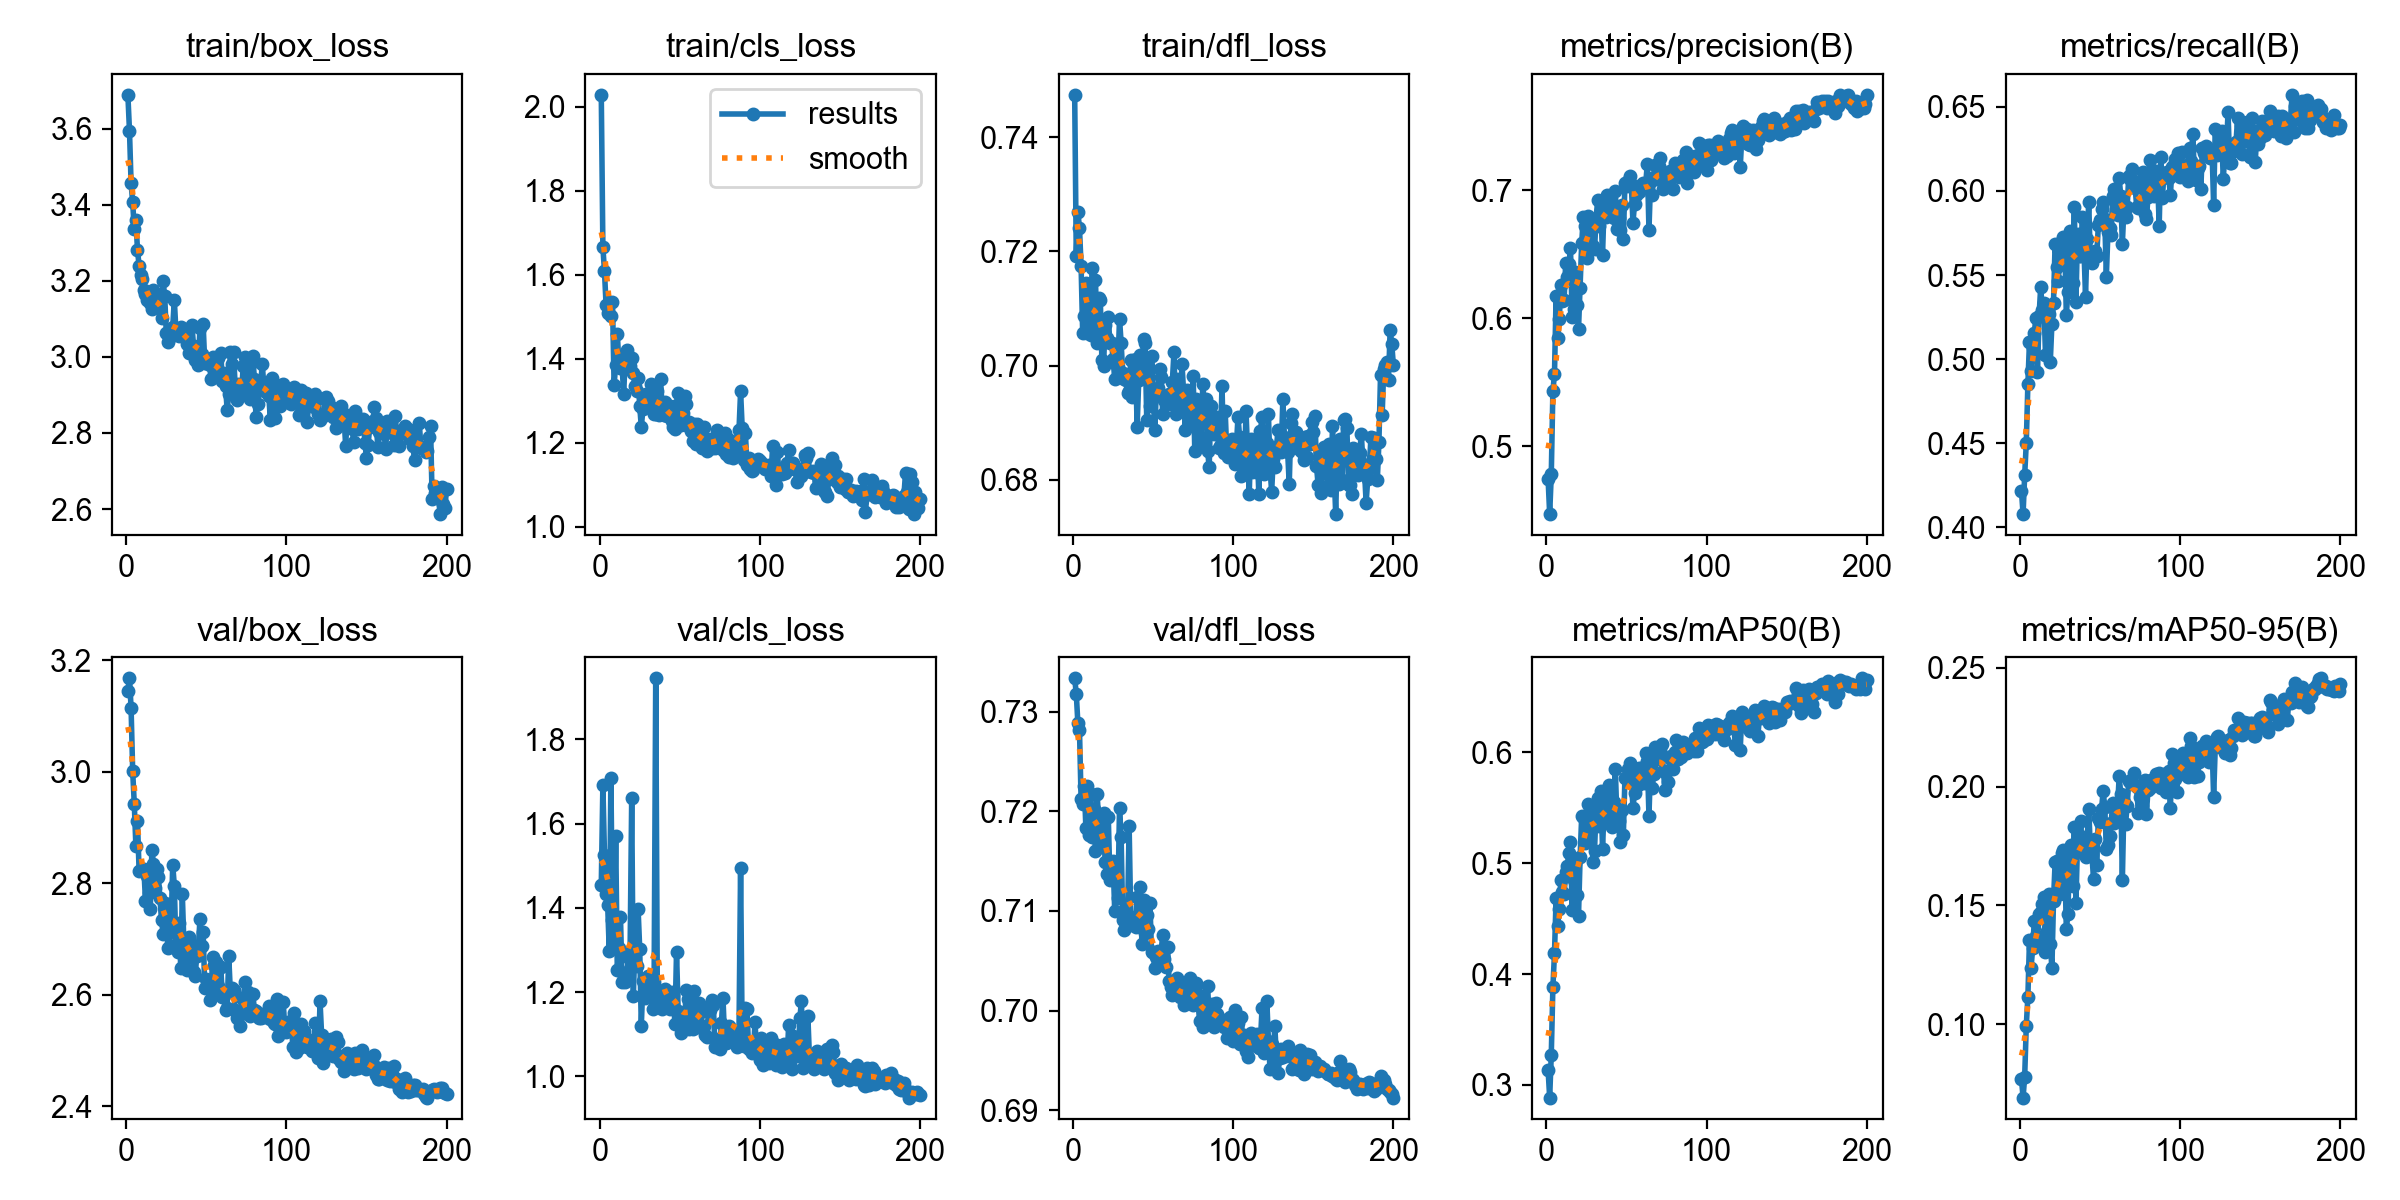

Data behind this chart, as committed beside it:
epoch, time, train/box_loss, train/cls_loss, train/dfl_loss, metrics/precision(B), metrics/recall(B), metrics/mAP50(B), metrics/mAP50-95(B), val/box_loss, val/cls_loss, val/dfl_loss, lr/pg0, lr/pg1, lr/pg2
1, 52.6, 3.689, 2.029, 0.7474, 0.4748, 0.4214, 0.3137, 0.07692, 3.146, 1.454, 0.7334, 0.0009939, 0.0009939, 0.06786
2, 103.9, 3.595, 1.666, 0.7192, 0.447, 0.4078, 0.2885, 0.0691, 3.168, 1.692, 0.7318, 0.001984, 0.001984, 0.03552
3, 158.9, 3.457, 1.608, 0.7269, 0.4779, 0.431, 0.3273, 0.07788, 3.115, 1.526, 0.7288, 0.002964, 0.002964, 0.003168
4, 210, 3.406, 1.528, 0.7241, 0.5431, 0.4501, 0.3881, 0.09939, 3.001, 1.432, 0.7282, 0.002955, 0.002955, 0.002955
5, 261, 3.336, 1.509, 0.7175, 0.5563, 0.4854, 0.4186, 0.1116, 2.943, 1.406, 0.7212, 0.002941, 0.002941, 0.002941
6, 316, 3.359, 1.536, 0.7056, 0.617, 0.5103, 0.4682, 0.1353, 2.867, 1.297, 0.7207, 0.002926, 0.002926, 0.002926
7, 372.1, 3.282, 1.503, 0.7087, 0.5842, 0.4928, 0.4435, 0.1238, 2.913, 1.707, 0.7226, 0.002911, 0.002911, 0.002911
8, 429.9, 3.239, 1.536, 0.7144, 0.5995, 0.5069, 0.4591, 0.1322, 2.823, 1.37, 0.7183, 0.002896, 0.002896, 0.002896
9, 486.1, 3.215, 1.338, 0.7057, 0.6256, 0.5155, 0.4852, 0.1433, 2.825, 1.315, 0.7226, 0.002881, 0.002881, 0.002881
10, 539.9, 3.204, 1.384, 0.7074, 0.6132, 0.5245, 0.4743, 0.1371, 2.826, 1.571, 0.7176, 0.002866, 0.002866, 0.002866
11, 592.4, 3.176, 1.46, 0.7054, 0.6144, 0.4925, 0.4721, 0.1347, 2.827, 1.253, 0.7218, 0.002851, 0.002851, 0.002851
12, 644.9, 3.166, 1.391, 0.7171, 0.6428, 0.5259, 0.4922, 0.1464, 2.768, 1.305, 0.7174, 0.002837, 0.002837, 0.002837
13, 697.8, 3.149, 1.379, 0.7093, 0.6325, 0.543, 0.4976, 0.1471, 2.813, 1.377, 0.7203, 0.002822, 0.002822, 0.002822
14, 750.2, 3.163, 1.382, 0.7149, 0.642, 0.5291, 0.5096, 0.1507, 2.782, 1.225, 0.716, 0.002807, 0.002807, 0.002807
15, 802.5, 3.142, 1.317, 0.7039, 0.6547, 0.5334, 0.5187, 0.1537, 2.754, 1.236, 0.7218, 0.002792, 0.002792, 0.002792
16, 855.1, 3.126, 1.41, 0.7118, 0.6012, 0.5027, 0.4578, 0.1302, 2.861, 1.224, 0.7191, 0.002777, 0.002777, 0.002777
17, 907.7, 3.175, 1.42, 0.7116, 0.6075, 0.5238, 0.4845, 0.1393, 2.835, 1.248, 0.7164, 0.002762, 0.002762, 0.002762
18, 959.9, 3.143, 1.397, 0.7009, 0.6363, 0.5269, 0.5003, 0.1547, 2.792, 1.28, 0.7186, 0.002748, 0.002748, 0.002748
19, 1013, 3.156, 1.383, 0.6999, 0.61, 0.4986, 0.4709, 0.1339, 2.825, 1.297, 0.7198, 0.002733, 0.002733, 0.002733
20, 1066, 3.143, 1.402, 0.7071, 0.5912, 0.521, 0.4521, 0.1235, 2.812, 1.661, 0.7149, 0.002718, 0.002718, 0.002718
21, 1119, 3.128, 1.366, 0.7048, 0.6239, 0.5336, 0.5054, 0.152, 2.774, 1.19, 0.7137, 0.002703, 0.002703, 0.002703
22, 1171, 3.102, 1.335, 0.7085, 0.6588, 0.5686, 0.5427, 0.1681, 2.735, 1.308, 0.7194, 0.002688, 0.002688, 0.002688
23, 1223, 3.199, 1.322, 0.7039, 0.6793, 0.5547, 0.5419, 0.1687, 2.709, 1.261, 0.7131, 0.002673, 0.002673, 0.002673
24, 1277, 3.16, 1.355, 0.704, 0.6724, 0.5462, 0.5183, 0.1569, 2.764, 1.397, 0.7143, 0.002658, 0.002658, 0.002658
25, 1329, 3.062, 1.288, 0.7012, 0.6468, 0.5627, 0.5254, 0.155, 2.75, 1.302, 0.715, 0.002644, 0.002644, 0.002644
26, 1385, 3.04, 1.237, 0.6977, 0.6796, 0.5704, 0.5534, 0.1721, 2.684, 1.119, 0.71, 0.002629, 0.002629, 0.002629
27, 1438, 3.051, 1.281, 0.7004, 0.6734, 0.5728, 0.5477, 0.1732, 2.688, 1.226, 0.7144, 0.002614, 0.002614, 0.002614
28, 1495, 3.058, 1.29, 0.6998, 0.6712, 0.5704, 0.5508, 0.1707, 2.722, 1.186, 0.7113, 0.002599, 0.002599, 0.002599
29, 1547, 3.077, 1.316, 0.7082, 0.6567, 0.5262, 0.5013, 0.1399, 2.834, 1.196, 0.7204, 0.002584, 0.002584, 0.002584
30, 1600, 3.15, 1.312, 0.704, 0.6538, 0.5401, 0.5113, 0.1464, 2.796, 1.237, 0.7174, 0.002569, 0.002569, 0.002569
31, 1654, 3.068, 1.287, 0.6988, 0.6778, 0.5763, 0.549, 0.1729, 2.687, 1.22, 0.7091, 0.002554, 0.002554, 0.002554
32, 1707, 3.073, 1.339, 0.6977, 0.6927, 0.5649, 0.5588, 0.1755, 2.678, 1.189, 0.7081, 0.00254, 0.00254, 0.00254
33, 1758, 3.055, 1.322, 0.6975, 0.6719, 0.5452, 0.5332, 0.1583, 2.729, 1.159, 0.7098, 0.002525, 0.002525, 0.002525
34, 1811, 3.078, 1.269, 0.6952, 0.6843, 0.5902, 0.565, 0.1831, 2.649, 1.224, 0.7091, 0.00251, 0.00251, 0.00251
35, 1867, 3.07, 1.27, 0.6956, 0.6491, 0.5337, 0.5131, 0.1509, 2.781, 1.945, 0.7186, 0.002495, 0.002495, 0.002495
36, 1918, 3.061, 1.325, 0.7009, 0.6896, 0.5745, 0.5494, 0.1765, 2.69, 1.192, 0.7094, 0.00248, 0.00248, 0.00248
37, 1971, 3.05, 1.266, 0.6946, 0.679, 0.5614, 0.5403, 0.1742, 2.683, 1.192, 0.7086, 0.002465, 0.002465, 0.002465
38, 2024, 3.035, 1.352, 0.7007, 0.696, 0.5613, 0.5562, 0.1854, 2.645, 1.176, 0.709, 0.002451, 0.002451, 0.002451
39, 2077, 3.009, 1.283, 0.7011, 0.6905, 0.5846, 0.5701, 0.1723, 2.704, 1.159, 0.7084, 0.002436, 0.002436, 0.002436
40, 2130, 3.075, 1.266, 0.6893, 0.6845, 0.5657, 0.5478, 0.1786, 2.693, 1.198, 0.7114, 0.002421, 0.002421, 0.002421
41, 2183, 3.084, 1.296, 0.6975, 0.6885, 0.5372, 0.5327, 0.1704, 2.682, 1.206, 0.7087, 0.002406, 0.002406, 0.002406
42, 2236, 3.03, 1.265, 0.7019, 0.678, 0.5712, 0.5553, 0.1778, 2.642, 1.191, 0.7124, 0.002391, 0.002391, 0.002391
43, 2288, 2.992, 1.268, 0.6986, 0.6996, 0.5934, 0.5849, 0.1904, 2.635, 1.194, 0.7067, 0.002376, 0.002376, 0.002376
44, 2341, 3.002, 1.289, 0.7047, 0.6699, 0.559, 0.5397, 0.1743, 2.67, 1.159, 0.7111, 0.002361, 0.002361, 0.002361
45, 2398, 2.979, 1.253, 0.704, 0.6781, 0.5571, 0.5376, 0.1713, 2.683, 1.199, 0.7077, 0.002347, 0.002347, 0.002347
46, 2450, 3.075, 1.238, 0.6905, 0.6689, 0.5617, 0.5187, 0.1611, 2.736, 1.193, 0.7096, 0.002332, 0.002332, 0.002332
47, 2503, 3.008, 1.234, 0.6999, 0.6888, 0.5646, 0.5477, 0.178, 2.689, 1.123, 0.7081, 0.002317, 0.002317, 0.002317
48, 2557, 3.086, 1.29, 0.6929, 0.6617, 0.5616, 0.5251, 0.167, 2.713, 1.296, 0.7108, 0.002302, 0.002302, 0.002302
49, 2610, 2.984, 1.319, 0.7016, 0.7058, 0.5795, 0.5773, 0.1869, 2.613, 1.156, 0.7059, 0.002287, 0.002287, 0.002287
50, 2663, 2.985, 1.246, 0.695, 0.7033, 0.583, 0.5775, 0.1852, 2.629, 1.13, 0.7059, 0.002272, 0.002272, 0.002272
51, 2715, 2.994, 1.244, 0.6887, 0.707, 0.589, 0.5848, 0.1906, 2.621, 1.102, 0.7043, 0.002257, 0.002257, 0.002257
52, 2768, 2.978, 1.271, 0.6955, 0.7114, 0.5937, 0.5904, 0.198, 2.59, 1.143, 0.7054, 0.002243, 0.002243, 0.002243
53, 2820, 2.941, 1.311, 0.696, 0.7047, 0.5836, 0.5776, 0.1916, 2.608, 1.119, 0.706, 0.002228, 0.002228, 0.002228
54, 2875, 3, 1.292, 0.6995, 0.6744, 0.5491, 0.55, 0.1738, 2.668, 1.206, 0.7053, 0.002213, 0.002213, 0.002213
55, 2933, 2.983, 1.24, 0.6979, 0.6895, 0.5758, 0.5635, 0.1754, 2.654, 1.182, 0.706, 0.002198, 0.002198, 0.002198
56, 2986, 2.971, 1.249, 0.6915, 0.6962, 0.5779, 0.5731, 0.1794, 2.66, 1.113, 0.7076, 0.002183, 0.002183, 0.002183
57, 3037, 2.996, 1.229, 0.694, 0.701, 0.574, 0.571, 0.1849, 2.616, 1.165, 0.7051, 0.002168, 0.002168, 0.002168
58, 3090, 2.957, 1.204, 0.6939, 0.6984, 0.597, 0.5859, 0.193, 2.605, 1.113, 0.7044, 0.002154, 0.002154, 0.002154
59, 3143, 3.01, 1.245, 0.6947, 0.7043, 0.6009, 0.5861, 0.1847, 2.65, 1.203, 0.7064, 0.002139, 0.002139, 0.002139
60, 3195, 2.936, 1.197, 0.6949, 0.7059, 0.5876, 0.583, 0.1897, 2.596, 1.15, 0.7029, 0.002124, 0.002124, 0.002124
... 140 more rows
